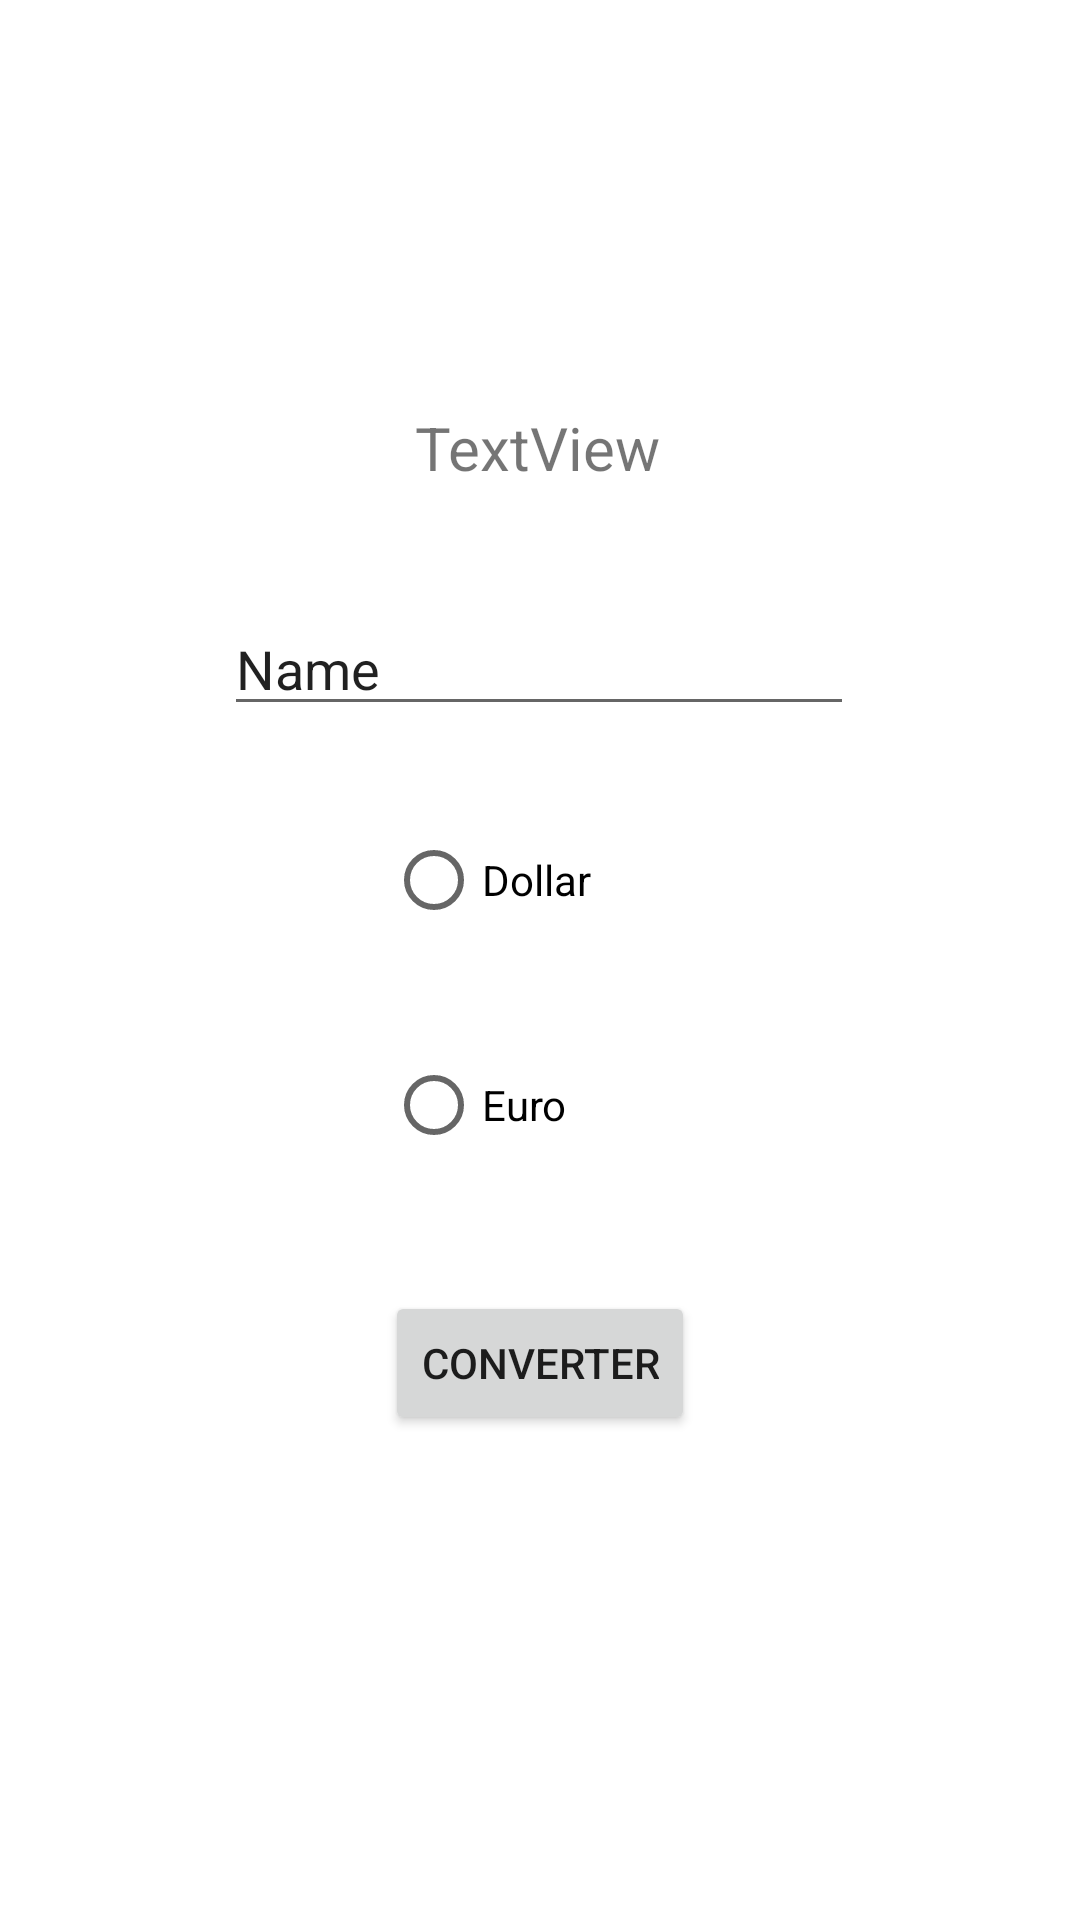

Layout XML and referenced resources for this Android screen:
<!-- AndroidManifest.xml: application theme Theme.CalculatorDegree -->
<!-- res/layout/fragment_degrees.xml -->
<?xml version="1.0" encoding="utf-8"?>
<androidx.constraintlayout.widget.ConstraintLayout xmlns:android="http://schemas.android.com/apk/res/android"
    xmlns:app="http://schemas.android.com/apk/res-auto"
    xmlns:tools="http://schemas.android.com/tools"
    android:layout_width="match_parent"
    android:layout_height="match_parent"
    tools:context=".fragments.DegreesFragment">

    


    <Button
        android:id="@+id/bnt_converter"
        android:layout_width="wrap_content"
        android:layout_height="wrap_content"
        android:text="CONVERTER"
        app:layout_constraintBottom_toBottomOf="parent"
        app:layout_constraintEnd_toEndOf="parent"
        app:layout_constraintStart_toStartOf="parent"
        app:layout_constraintTop_toTopOf="parent"
        app:layout_constraintVertical_bias="0.727" />

    <EditText
        android:id="@+id/input_value"
        android:layout_width="wrap_content"
        android:layout_height="wrap_content"
        android:ems="10"
        android:inputType="textPersonName"
        android:text="Name"
        app:layout_constraintBottom_toTopOf="@+id/radio_group"
        app:layout_constraintEnd_toEndOf="parent"
        app:layout_constraintHorizontal_bias="0.497"
        app:layout_constraintStart_toStartOf="parent"
        app:layout_constraintTop_toTopOf="parent"
        app:layout_constraintVertical_bias="0.88" />

    <TextView
        android:id="@+id/show_value_converted"
        android:layout_width="wrap_content"
        android:layout_height="wrap_content"
        android:text="TextView"
        android:textSize="20sp"
        app:layout_constraintBottom_toTopOf="@+id/input_value"
        app:layout_constraintEnd_toEndOf="parent"
        app:layout_constraintHorizontal_bias="0.498"
        app:layout_constraintStart_toStartOf="parent"
        app:layout_constraintTop_toTopOf="parent"
        app:layout_constraintVertical_bias="0.781" />

    <RadioGroup
        android:id="@+id/radio_group"
        android:layout_width="103dp"
        android:layout_height="133dp"
        app:layout_constraintBottom_toTopOf="@+id/bnt_converter"
        app:layout_constraintEnd_toEndOf="parent"
        app:layout_constraintStart_toStartOf="parent"
        app:layout_constraintTop_toTopOf="parent"
        app:layout_constraintVertical_bias="0.906">

        <RadioButton
            android:id="@+id/to_celsius"
            android:layout_width="match_parent"
            android:layout_height="wrap_content"
            android:layout_marginBottom="20dp"
            android:text="Dollar" />

        <RadioButton
            android:id="@+id/to_fahrenheit"
            android:layout_width="match_parent"
            android:layout_height="62dp"
            android:layout_marginBottom="28dp"
            android:text="Euro" />
    </RadioGroup>
</androidx.constraintlayout.widget.ConstraintLayout>
<!-- resources referenced by this layout -->
<resources>
  <style name="Theme.CalculatorDegree" parent="Theme.MaterialComponents.DayNight.NoActionBar">
          
          <item name="colorPrimary">@color/purple_500</item>
          <item name="colorPrimaryVariant">#595959</item>
          <item name="colorOnPrimary">@color/white</item>
          
          <item name="colorSecondary">@color/teal_200</item>
          <item name="colorSecondaryVariant">@color/teal_700</item>
          <item name="colorOnSecondary">@color/black</item>
          
          <item name="android:statusBarColor" tools:targetApi="l">?attr/colorPrimaryVariant</item>
          
      </style>
  <!-- not gathered from this repository: default colours our renderer supplied (Android Studio template values) -->
  <color name="purple_500">#FF6200EE</color>
  <color name="teal_200">#FF03DAC5</color>
  <color name="teal_700">#FF018786</color>
  <color name="black">#FF000000</color>
  <color name="white">#FFFFFFFF</color>
</resources>
